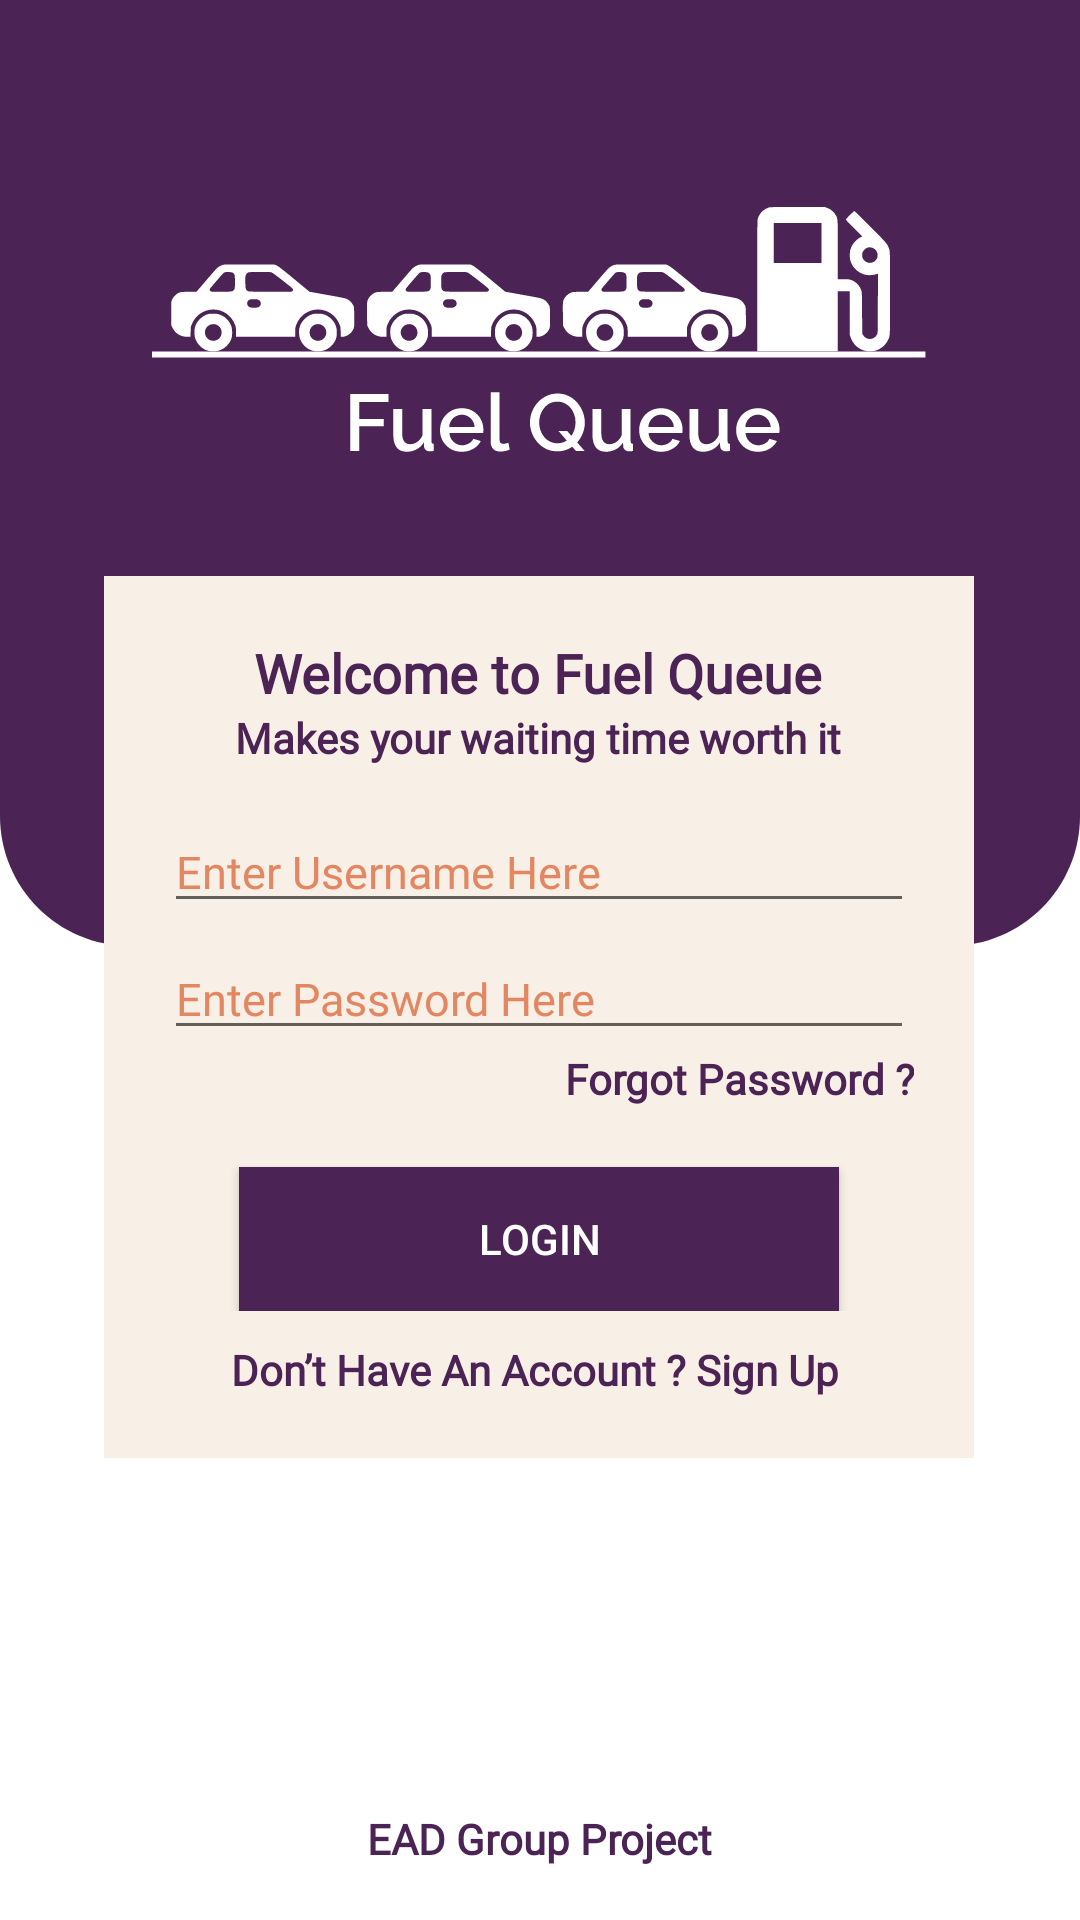

Android layout source for this screen:
<!-- AndroidManifest.xml: application theme Theme.MyApplication -->
<!-- res/layout/activity_login_ui.xml -->
<?xml version="1.0" encoding="utf-8"?>
<androidx.constraintlayout.widget.ConstraintLayout xmlns:android="http://schemas.android.com/apk/res/android"
    xmlns:app="http://schemas.android.com/apk/res-auto"
    xmlns:tools="http://schemas.android.com/tools"
    android:layout_width="match_parent"
    android:layout_height="match_parent"
    android:background="@drawable/background_auth"
    tools:context=".LoginUI">

    <ImageView
        android:id="@+id/imageView2"
        android:layout_width="258dp"
        android:layout_height="160dp"
        android:layout_marginTop="32dp"
        app:layout_constraintEnd_toEndOf="parent"
        app:layout_constraintHorizontal_bias="0.496"
        app:layout_constraintStart_toStartOf="parent"
        app:layout_constraintTop_toTopOf="parent"
        app:srcCompat="@drawable/main_logo_white" />

    <LinearLayout
        android:id="@+id/linearLayout"
        android:layout_width="wrap_content"
        android:layout_height="wrap_content"
        android:background="@color/light_cream"
        android:gravity="center"
        android:orientation="vertical"
        android:paddingHorizontal="20dp"
        android:paddingVertical="20dp"
        android:textAlignment="center"
        app:layout_constraintEnd_toEndOf="parent"
        app:layout_constraintHorizontal_bias="0.495"
        app:layout_constraintStart_toStartOf="parent"
        app:layout_constraintTop_toBottomOf="@+id/imageView2">

        <TextView
            android:id="@+id/login_welcome_text"
            android:layout_width="wrap_content"
            android:layout_height="wrap_content"
            android:background="@color/light_cream"
            android:fontFamily="@font/raleway_regular"
            android:text="Welcome to Fuel Queue"
            android:textAppearance="@style/TextAppearance.AppCompat.Medium"
            android:textColor="@color/purple"
            android:textFontWeight="600"
            tools:layout_editor_absoluteX="90dp"
            tools:layout_editor_absoluteY="279dp" />

        <TextView
            android:id="@+id/login_welcome_msg"
            android:layout_width="wrap_content"
            android:layout_height="wrap_content"
            android:background="@color/light_cream"
            android:fontFamily="@font/raleway_regular"
            android:text="Makes your waiting time worth it"
            android:textAppearance="@style/TextAppearance.AppCompat.Small"
            android:textColor="@color/purple"
            android:textFontWeight="600"
            tools:layout_editor_absoluteX="90dp"
            tools:layout_editor_absoluteY="279dp" />

        <LinearLayout
            android:layout_width="wrap_content"
            android:layout_height="wrap_content"
            android:layout_marginTop="15dp"
            android:gravity="center"
            android:orientation="vertical">

            <EditText
                android:id="@+id/username_login"
                android:layout_width="250dp"
                android:layout_height="wrap_content"
                android:ems="10"
                android:inputType="textPersonName"
                android:hint="Enter Username Here"
                android:textColorHint="@color/cream"
                android:text=""
                android:textSize="15dp"
                android:fontFamily="@font/raleway_regular"
                android:textColor="@color/purple"
                tools:layout_editor_absoluteX="83dp"
                tools:layout_editor_absoluteY="402dp" />

            <EditText
                android:id="@+id/password_login"
                android:layout_width="250dp"
                android:layout_height="wrap_content"
                android:layout_marginTop="5dp"
                android:ems="10"
                android:inputType="textPassword"
                android:hint="Enter Password Here"
                android:textColorHint="@color/cream"
                android:text=""
                android:textSize="15dp"
                android:fontFamily="@font/raleway_regular"
                tools:layout_editor_absoluteX="83dp"
                tools:layout_editor_absoluteY="402dp" />

            <TextView
                android:id="@+id/forgot_pwd"
                android:layout_width="match_parent"
                android:layout_height="wrap_content"
                android:background="@color/light_cream"
                android:fontFamily="@font/raleway_regular"
                android:text="Forgot Password ?"
                android:onClick="onClick"
                android:clickable="true"
                android:textAlignment="textEnd"
                android:textAppearance="@style/TextAppearance.AppCompat.Small"
                android:textColor="@color/purple"
                android:textFontWeight="700"
                tools:layout_editor_absoluteX="90dp"
                tools:layout_editor_absoluteY="279dp" />

            <Button
                android:id="@+id/login_btn"
                android:layout_width="200dp"
                android:layout_height="wrap_content"
                android:layout_marginTop="20dp"
                android:background="@color/purple"
                android:text="Login"
                android:textColor="@color/white" />

        </LinearLayout>

        <TextView
            android:id="@+id/regiter_link"
            android:layout_width="match_parent"
            android:layout_height="wrap_content"
            android:layout_marginTop="10dp"
            android:background="@color/light_cream"
            android:fontFamily="@font/raleway_regular"
            android:text="Don’t Have An Account ? Sign Up "
            android:onClick="onClick"
            android:clickable="true"
            android:textAlignment="center"
            android:textAppearance="@style/TextAppearance.AppCompat.Small"
            android:textColor="@color/purple"
            android:textFontWeight="700"
            tools:layout_editor_absoluteX="90dp"
            tools:layout_editor_absoluteY="279dp" />

    </LinearLayout>


    <TextView
        android:id="@+id/project_id"
        android:layout_width="wrap_content"
        android:layout_height="wrap_content"
        android:fontFamily="@font/raleway_regular"
        android:text="EAD Group Project"
        android:textColor="@color/purple"
        android:textFontWeight="900"
        app:layout_constraintBottom_toBottomOf="parent"
        app:layout_constraintEnd_toEndOf="parent"
        app:layout_constraintStart_toStartOf="parent"
        app:layout_constraintTop_toBottomOf="@+id/linearLayout"
        app:layout_constraintVertical_bias="0.868" />

</androidx.constraintlayout.widget.ConstraintLayout>
<!-- resources referenced by this layout -->
<resources>
  <color name="cream">#E38762</color>
  <color name="light_cream">#F8EFE6</color>
  <color name="purple">#4B2355</color>
  <color name="white">#FFFFFFFF</color>
  <!-- drawable background_auth (drawable) -->
  <vector xmlns:android="http://schemas.android.com/apk/res/android"
      android:width="1080dp"
      android:height="1920dp"
      android:viewportWidth="1080"
      android:viewportHeight="1920">
    <path
        android:pathData="M0,0h1080v1920h-1080z"
        android:fillColor="#ffffff"/>
    <path
        android:pathData="M0,0H1080V816C1080,887.8 1021.8,946 950,946H130C58.2,946 0,887.8 0,816V0Z"
        android:fillColor="#4B2355"/>
  </vector>
  <!-- drawable main_logo_white: vector/xml drawable (drawable, 18487 chars, omitted) -->
  <style name="Theme.MyApplication" parent="Theme.MaterialComponents.DayNight.NoActionBar">
          
          <item name="colorPrimary">@color/purple</item>
          <item name="colorPrimaryVariant">@color/purple_700</item>
          <item name="colorOnPrimary">@color/white</item>
          
          <item name="colorSecondary">@color/teal_200</item>
          <item name="colorSecondaryVariant">@color/teal_700</item>
          <item name="colorOnSecondary">@color/black</item>
          
          <item name="android:statusBarColor">?attr/colorPrimaryVariant</item>
          
      </style>
  <color name="purple_700">#FF3700B3</color>
  <color name="teal_200">#FF03DAC5</color>
  <color name="teal_700">#FF018786</color>
  <color name="black">#FF000000</color>
</resources>
